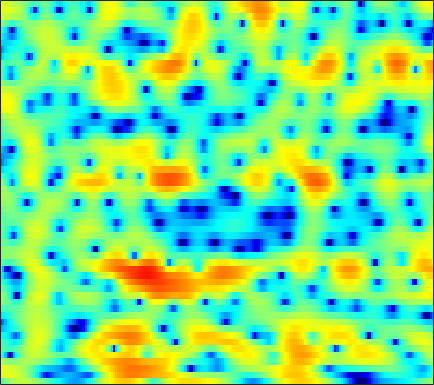

Values plotted in this chart, from the file beside it:
-2.6696, -1.6237, -0.48167, 0.40749, 0.95124, 1.5211, 1.9536, 2.1895, 2.4053, 2.4834, 2.4632, 2.4067, 2.2319, 1.9825, 1.7477, 1.3547, 0.90721, 0.52374, -0.02674, -0.61592, -1.2694, -1.7368, -2.3598, -3.0025
3.478, 3.623, 3.782, 3.882, 3.907, 3.861, 3.716, 3.54, 3.198, 2.73, 2.125, 1.564, 0.6711, -0.4209, -1.37, -2.864, -4.649, -6.216, -8.653, -11.44, -14.1, -15.11, -14.39, -12.72
4.231, 4.136, 3.991, 3.822, 3.68, 3.454, 3.182, 2.945, 2.572, 2.119, 1.579, 1.102, 0.36, -0.5099, -1.243, -2.333, -3.53, -4.431, -5.6, -6.606, -7.322, -7.657, -7.894, -8.043
2.027, 1.497, 0.8513, 0.3557, 0.1345, 0.06661, 0.2282, 0.4608, 0.8149, 1.16, 1.437, 1.583, 1.679, 1.659, 1.584, 1.394, 1.117, 0.8695, 0.5091, 0.08895, -0.3544, -0.7018, -1.208, -1.778
-2.409, -4.292, -7.941, -14.42, -25.91, -14.2, -7.927, -5.206, -2.716, -0.9292, 0.3821, 1.135, 1.875, 2.405, 2.67, 2.875, 2.907, 2.857, 2.666, 2.365, 1.97, 1.621, 1.097, 0.5115
-1.287, -1.88, -2.581, -3.084, -3.248, -3.129, -2.624, -2.058, -1.167, -0.2241, 0.6896, 1.326, 2.075, 2.677, 3.005, 3.308, 3.421, 3.367, 3.099, 2.601, 1.853, 1.131, -0.08328, -1.605
-2.019, -2.408, -3.089, -3.941, -4.642, -5.552, -6.124, -6.026, -5.016, -3.357, -1.554, -0.2868, 1.187, 2.37, 3.059, 3.722, 4.093, 4.183, 4.059, 3.652, 2.949, 2.234, 0.9853, -0.6014
-4.628, -4.826, -5.311, -6.184, -7.138, -8.912, -10.96, -11.66, -9.771, -6.528, -3.599, -1.807, 0.1278, 1.611, 2.475, 3.321, 3.865, 4.088, 4.158, 3.976, 3.557, 3.097, 2.296, 1.344
-8.905, -8.109, -7.102, -6.231, -5.639, -4.907, -4.163, -3.572, -2.68, -1.694, -0.6488, 0.1254, 1.096, 1.926, 2.448, 2.992, 3.35, 3.496, 3.525, 3.37, 3.018, 2.641, 1.987, 1.153
-13.51, -10.9, -8.335, -6.403, -5.235, -3.916, -2.799, -2.045, -1.138, -0.3095, 0.4506, 0.9649, 1.581, 2.096, 2.418, 2.739, 2.938, 3.001, 2.953, 2.773, 2.451, 2.125, 1.56, 0.8582
-6.459, -5.851, -4.982, -4.087, -3.439, -2.622, -1.862, -1.327, -0.6478, -0.01172, 0.575, 0.9757, 1.46, 1.863, 2.107, 2.343, 2.465, 2.483, 2.398, 2.195, 1.87, 1.557, 1.056, 0.4691
-2.27, -2.244, -2.177, -2.083, -1.988, -1.815, -1.567, -1.314, -0.892, -0.3757, 0.1973, 0.6326, 1.187, 1.683, 1.991, 2.292, 2.446, 2.461, 2.336, 2.053, 1.608, 1.176, 0.4872, -0.2793
0.5666, 0.1244, -0.5683, -1.4, -2.092, -3.004, -3.693, -3.888, -3.526, -2.566, -1.297, -0.3046, 0.901, 1.919, 2.524, 3.123, 3.477, 3.577, 3.475, 3.082, 2.394, 1.658, 0.3667, -1.349
1.409, 0.5979, -0.7529, -2.518, -4.222, -7.365, -12.76, -22.27, -17.15, -8.899, -4.657, -2.448, -0.2302, 1.423, 2.373, 3.324, 3.936, 4.181, 4.237, 3.972, 3.373, 2.675, 1.38, -0.3857
-0.3519, -1.197, -2.442, -3.783, -4.808, -6.127, -7.106, -7.412, -7.07, -5.972, -4.418, -3.156, -1.531, -0.08198, 0.8497, 1.868, 2.616, 2.999, 3.271, 3.289, 3.069, 2.759, 2.18, 1.474
-2.168, -3.196, -4.623, -6.053, -7.061, -8.248, -9.061, -9.248, -8.732, -7.387, -5.6, -4.177, -2.365, -0.7436, 0.3087, 1.468, 2.338, 2.812, 3.218, 3.381, 3.322, 3.158, 2.814, 2.349
-4.265, -6.09, -8.56, -10.64, -11.89, -13.66, -16.95, -22.93, -24.75, -13.25, -7.747, -4.908, -2.068, 0.05037, 1.288, 2.519, 3.377, 3.792, 4.092, 4.12, 3.914, 3.632, 3.092, 2.39
-4.92, -8.232, -15.14, -20.51, -15.22, -11.23, -9.183, -8.036, -6.403, -4.354, -2.153, -0.6085, 1.176, 2.584, 3.387, 4.127, 4.524, 4.596, 4.423, 3.972, 3.297, 2.661, 1.697, 0.6214
-0.6089, -1.43, -2.342, -2.788, -2.756, -2.321, -1.602, -0.9562, -0.04409, 0.8899, 1.808, 2.441, 3.162, 3.681, 3.903, 3.957, 3.671, 3.227, 2.29, 0.9376, -0.8281, -2.357, -4.39, -5.835
0.7592, 0.6285, 0.4857, 0.4253, 0.4615, 0.6269, 0.9099, 1.18, 1.605, 2.047, 2.462, 2.731, 2.985, 3.075, 3.004, 2.69, 2.06, 1.344, -0.005061, -1.932, -4.663, -7.523, -13.25, -18.95
0.3399, 0.2918, 0.1943, 0.1112, 0.08638, 0.1412, 0.3158, 0.5224, 0.8796, 1.293, 1.697, 1.965, 2.228, 2.349, 2.325, 2.109, 1.676, 1.193, 0.3421, -0.7249, -1.943, -2.869, -3.931, -4.561
-0.4343, -0.7971, -1.4, -2.056, -2.491, -2.84, -2.745, -2.359, -1.546, -0.5822, 0.3576, 0.9748, 1.647, 2.12, 2.34, 2.44, 2.345, 2.151, 1.747, 1.213, 0.5946, 0.1122, -0.5032, -1.028
-0.7751, -1.621, -3.191, -5.495, -7.951, -12.44, -13.66, -10, -5.724, -2.766, -0.6635, 0.529, 1.729, 2.576, 3.013, 3.37, 3.49, 3.437, 3.193, 2.768, 2.174, 1.631, 0.7892, -0.1517
-0.6587, -1.269, -2.375, -3.834, -5.081, -6.506, -6.618, -5.591, -3.591, -1.632, -0.001849, 1, 2.068, 2.86, 3.294, 3.68, 3.846, 3.833, 3.627, 3.191, 2.507, 1.805, 0.5786, -1.085
-1.301, -1.26, -1.327, -1.479, -1.59, -1.652, -1.533, -1.296, -0.8274, -0.2407, 0.3882, 0.8507, 1.427, 1.929, 2.248, 2.572, 2.769, 2.821, 2.735, 2.453, 1.946, 1.4, 0.421, -0.878
-2.069, -1.514, -1.012, -0.7183, -0.6041, -0.5444, -0.5508, -0.5856, -0.6317, -0.6626, -0.6331, -0.544, -0.3212, 0.03325, 0.3608, 0.8265, 1.27, 1.54, 1.786, 1.874, 1.788, 1.608, 1.216, 0.6864
-1.312, -0.6749, -0.1285, 0.1275, 0.153, -0.0184, -0.4132, -0.859, -1.64, -2.607, -3.639, -4.272, -4.546, -3.94, -3.065, -1.715, -0.468, 0.3177, 1.139, 1.705, 2.043, 2.165, 2.184, 2.062
0.6332, 0.8916, 1.05, 0.99, 0.8046, 0.347, -0.3907, -1.165, -2.63, -4.808, -8.297, -12.88, -41.97, -12.77, -7.911, -4.153, -1.789, -0.5308, 0.6615, 1.452, 1.951, 2.176, 2.334, 2.36
1.782, 1.619, 1.325, 0.9447, 0.6151, 0.1241, -0.4357, -0.9183, -1.683, -2.6, -3.601, -4.215, -4.483, -3.868, -3, -1.727, -0.6385, -0.02106, 0.54, 0.8344, 0.928, 0.9167, 0.8508, 0.8058
2.069, 1.452, 0.5239, -0.4122, -1.019, -1.524, -1.567, -1.351, -0.8629, -0.3501, 0.1161, 0.4195, 0.8078, 1.161, 1.383, 1.573, 1.581, 1.42, 0.9447, 0.1671, -0.8611, -1.693, -2.654, -3.119
1.308, 0.1952, -1.781, -4.639, -7.617, -11.46, -8.555, -5.155, -1.831, 0.4661, 2.079, 2.947, 3.758, 4.221, 4.353, 4.222, 3.713, 3.052, 1.705, -0.3041, -3.262, -6.443, -13.03, -19.02
-1.833, -2.422, -3.472, -4.886, -6.03, -6.774, -5.475, -3.638, -1.173, 0.8903, 2.482, 3.401, 4.264, 4.75, 4.874, 4.715, 4.153, 3.451, 2.112, 0.2741, -2.098, -4.17, -7.029, -9.368
-7.447, -6.503, -5.528, -4.761, -4.215, -3.39, -2.359, -1.466, -0.1922, 1.049, 2.156, 2.861, 3.583, 4.037, 4.185, 4.127, 3.774, 3.315, 2.449, 1.303, -0.05738, -1.202, -2.852, -4.618
-11.88, -9.976, -8.171, -6.782, -5.862, -4.659, -3.43, -2.476, -1.191, 0.04431, 1.158, 1.867, 2.636, 3.162, 3.391, 3.475, 3.327, 3.067, 2.54, 1.847, 1.027, 0.3632, -0.5218, -1.354
-10.19, -9.79, -9.418, -9.165, -8.877, -8.033, -6.512, -5.089, -3.101, -1.278, 0.2603, 1.206, 2.188, 2.857, 3.17, 3.341, 3.249, 3.031, 2.577, 1.989, 1.315, 0.8055, 0.1731, -0.3274
-7.674, -8.208, -9.578, -12.38, -16.55, -24.7, -12.95, -8.237, -4.13, -1.312, 0.7216, 1.861, 2.96, 3.652, 3.927, 4, 3.75, 3.368, 2.622, 1.638, 0.5083, -0.3484, -1.329, -1.901
-4.58, -4.738, -5.229, -5.905, -6.28, -6.013, -4.537, -2.978, -0.8842, 0.9384, 2.383, 3.22, 4.009, 4.445, 4.538, 4.361, 3.833, 3.181, 1.926, 0.1362, -2.343, -4.834, -9.143, -12.03
-3.237, -2.765, -2.239, -1.751, -1.358, -0.756, -0.02138, 0.5975, 1.442, 2.228, 2.88, 3.258, 3.583, 3.679, 3.598, 3.259, 2.637, 1.966, 0.757, -0.8637, -2.963, -4.857, -7.501, -8.872
-2.897, -2.022, -1.043, -0.2477, 0.2551, 0.839, 1.334, 1.657, 2.019, 2.294, 2.474, 2.533, 2.518, 2.386, 2.211, 1.864, 1.375, 0.9212, 0.1983, -0.6409, -1.55, -2.217, -2.969, -3.471
-1.667, -0.7081, 0.314, 1.077, 1.502, 1.904, 2.127, 2.194, 2.155, 2.001, 1.757, 1.538, 1.221, 0.9042, 0.6701, 0.3755, 0.07518, -0.1536, -0.4785, -0.8274, -1.182, -1.447, -1.762, -2.038
0.8916, 1.631, 2.378, 2.876, 3.091, 3.156, 2.988, 2.704, 2.13, 1.348, 0.4181, -0.3079, -1.195, -1.837, -2.106, -2.197, -2.113, -2.031, -1.954, -1.927, -1.934, -1.952, -1.986, -1.998
3.569, 4.032, 4.451, 4.633, 4.602, 4.322, 3.743, 3.086, 1.877, 0.2001, -2.053, -4.198, -7.532, -9.909, -9.471, -7.5, -5.856, -5.086, -4.552, -4.403, -4.422, -4.39, -4.187, -3.777
4.872, 5.121, 5.291, 5.254, 5.077, 4.638, 3.917, 3.168, 1.831, 0.01359, -2.439, -4.812, -8.742, -11.8, -11.15, -8.794, -7.323, -6.91, -7.218, -8.491, -10.58, -12.05, -11.63, -9.061
4.59, 4.674, 4.662, 4.516, 4.319, 3.934, 3.395, 2.883, 2.037, 1.019, -0.1397, -1.065, -2.232, -3.153, -3.626, -4.108, -4.623, -5.199, -6.447, -8.448, -11.41, -13.78, -13.39, -9.949
3.215, 3.099, 2.871, 2.608, 2.416, 2.162, 1.934, 1.761, 1.51, 1.214, 0.8623, 0.5705, 0.1595, -0.2641, -0.5906, -1.056, -1.567, -2.019, -2.701, -3.421, -4.051, -4.344, -4.328, -3.921
1.025, 0.4838, -0.2993, -1.008, -1.363, -1.455, -1.153, -0.7757, -0.2206, 0.2573, 0.6059, 0.7937, 0.9326, 0.9562, 0.9089, 0.7912, 0.5905, 0.402, 0.1084, -0.2087, -0.4893, -0.649, -0.7841, -0.7796
-1.176, -2.508, -4.935, -8.269, -10.74, -10.18, -6.802, -4.623, -2.509, -1.048, -0.04438, 0.4857, 0.9935, 1.349, 1.545, 1.72, 1.791, 1.783, 1.672, 1.44, 1.096, 0.7881, 0.3454, -0.009832
-1.386, -2.553, -4.642, -7.248, -8.942, -8.525, -5.93, -4.096, -2.262, -1.064, -0.3184, 0.02964, 0.3877, 0.7696, 1.124, 1.632, 2.131, 2.403, 2.552, 2.376, 1.777, 1.01, -0.4587, -2.437
-2.022, -2.121, -2.246, -2.298, -2.244, -1.982, -1.587, -1.325, -1.103, -1.297, -1.978, -2.793, -4.02, -4.459, -3.636, -1.616, 0.3436, 1.452, 2.394, 2.732, 2.403, 1.673, -0.09057, -3.061
-8.124, -6.509, -4.856, -3.739, -3.119, -2.555, -2.246, -2.208, -2.474, -3.206, -4.697, -6.559, -10.76, -15.67, -11.59, -5.869, -2.347, -0.5832, 1.015, 1.922, 2.314, 2.333, 2.073, 1.71
-11.06, -9.085, -7.157, -5.856, -5.154, -4.463, -3.984, -3.732, -3.61, -3.669, -3.898, -4.139, -4.349, -4.117, -3.556, -2.384, -1.041, -0.09828, 0.9529, 1.737, 2.273, 2.529, 2.726, 2.804
-7.345, -7.2, -7.017, -6.79, -6.597, -6.223, -5.69, -5.196, -4.464, -3.773, -3.116, -2.652, -2.035, -1.389, -0.8735, -0.1377, 0.5911, 1.123, 1.742, 2.26, 2.637, 2.826, 2.975, 2.998
-5.124, -5.934, -7.273, -8.874, -10.01, -10.64, -9.54, -8.064, -6.011, -4.258, -2.847, -1.964, -0.9741, -0.1544, 0.3948, 1.039, 1.607, 1.982, 2.422, 2.765, 2.994, 3.094, 3.109, 2.998
-2.685, -3.905, -6.115, -9.534, -13.54, -20, -13.41, -9.364, -5.894, -3.591, -1.995, -1.106, -0.2009, 0.4911, 0.9167, 1.397, 1.831, 2.115, 2.453, 2.707, 2.873, 2.924, 2.865, 2.665
0.7159, 0.03801, -1.016, -2.116, -2.824, -3.291, -3.043, -2.522, -1.649, -0.8722, -0.3099, -0.0444, 0.1242, 0.1764, 0.1807, 0.2717, 0.4995, 0.7719, 1.175, 1.555, 1.811, 1.871, 1.784, 1.491
3.347, 3.197, 2.901, 2.562, 2.315, 2.043, 1.851, 1.747, 1.571, 1.284, 0.7932, 0.2393, -0.8054, -2.225, -3.407, -4.596, -4.49, -3.555, -2.04, -0.8144, -0.1175, 0.05468, -0.1564, -0.8376
4.049, 4.201, 4.229, 4.106, 3.951, 3.678, 3.34, 3.046, 2.554, 1.907, 0.9946, 0.04675, -1.755, -4.563, -7.878, -15.94, -14.22, -8.599, -4.585, -2.46, -1.47, -1.276, -1.754, -3.084
3.346, 3.505, 3.491, 3.275, 3.021, 2.613, 2.182, 1.86, 1.476, 1.091, 0.6319, 0.1879, -0.5713, -1.492, -2.188, -2.825, -2.814, -2.394, -1.646, -1.036, -0.7681, -0.8614, -1.395, -2.41
